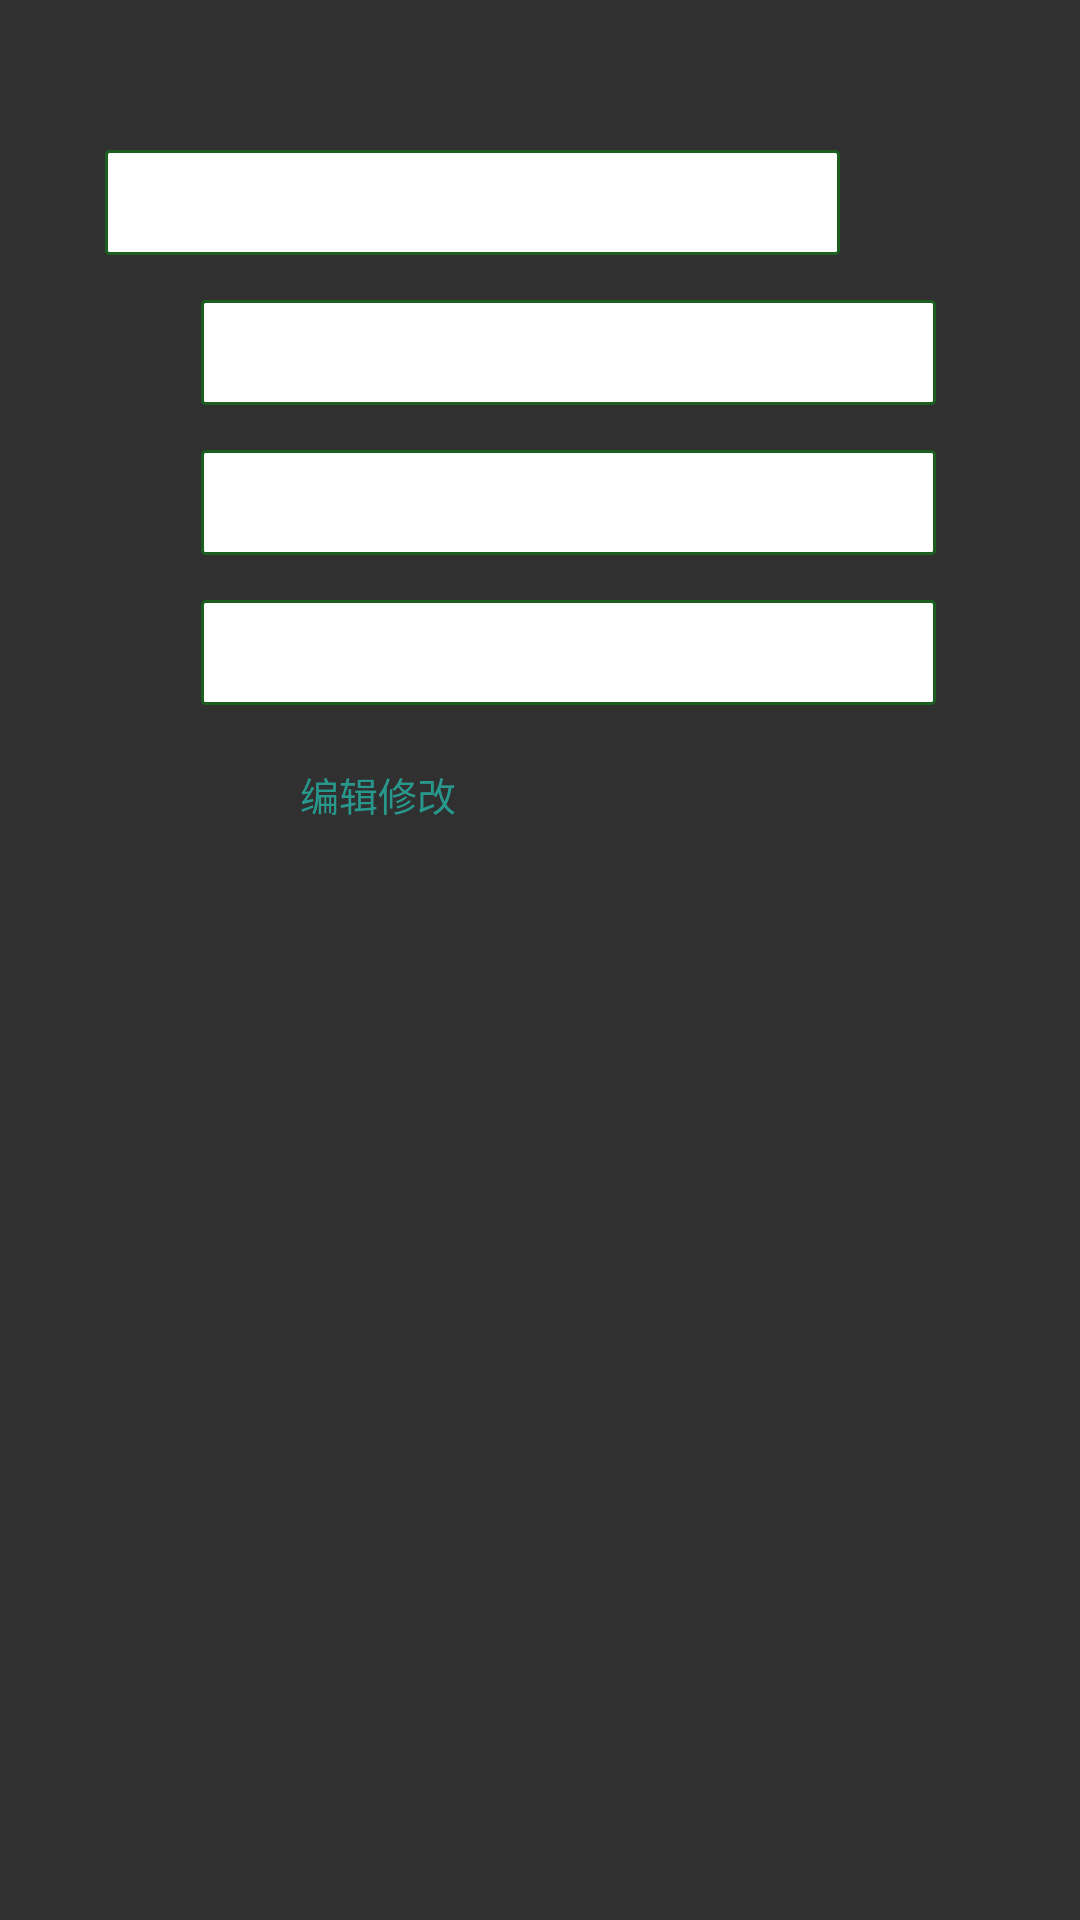

Produce the Android XML layout that renders to this screen, including the resource entries it uses.
<!-- AndroidManifest.xml: application theme Theme.AppCompat.NoActionBar -->
<!-- res/layout/dialog_infouser.xml -->
<?xml version="1.0" encoding="utf-8"?>
<LinearLayout
    xmlns:android="http://schemas.android.com/apk/res/android"
    android:layout_height="match_parent"
    android:layout_width="match_parent"
    android:orientation="vertical">



    <LinearLayout
        android:layout_width="wrap_content"
        android:layout_height="wrap_content"
        android:orientation="horizontal">
        <TextView
            android:layout_width="wrap_content"
            android:layout_height="wrap_content"
            android:background="@drawable/pg"
            android:layout_marginTop="35dp"
            android:layout_marginLeft="35dp"
            android:scaleX="0.6"
            android:scaleY="0.6"
            />
        <EditText
            android:layout_width="245dp"
            android:layout_height="35dp"
            android:hint=" ID"
            android:id="@+id/id"
            android:paddingLeft="10dp"
            android:layout_marginTop="50dp"
            android:background="@drawable/edit_border"/>
    </LinearLayout>
    <LinearLayout
        android:layout_width="wrap_content"
        android:layout_height="wrap_content"
        android:orientation="horizontal">
        <TextView
            android:layout_width="wrap_content"
            android:layout_height="wrap_content"
            android:background="@drawable/a0v"
            android:layout_marginTop="15dp"
            android:layout_marginLeft="52dp"
            android:scaleX="1.5"
            android:scaleY="1.5"
            />
        <EditText
            android:layout_width="245dp"
            android:layout_height="35dp"
            android:hint=" 输入用户名"
            android:id="@+id/username"
            android:paddingLeft="10dp"
            android:layout_marginTop="15dp"
            android:layout_marginLeft="15dp"
            android:background="@drawable/edit_border"/>
    </LinearLayout>
    <LinearLayout
        android:layout_width="wrap_content"
        android:layout_height="wrap_content"
        android:orientation="horizontal">
        <TextView
            android:layout_width="wrap_content"
            android:layout_height="wrap_content"
            android:background="@drawable/a0v"
            android:layout_marginTop="15dp"
            android:layout_marginLeft="52dp"
            android:scaleX="1.5"
            android:scaleY="1.5"
            />
        <EditText
            android:layout_width="245dp"
            android:layout_height="35dp"
            android:hint=" 输入手机号"
            android:id="@+id/phone"
            android:paddingLeft="10dp"
            android:layout_marginTop="15dp"
            android:layout_marginLeft="15dp"
            android:background="@drawable/edit_border"/>
    </LinearLayout>
    <LinearLayout
        android:layout_width="wrap_content"
        android:layout_height="wrap_content"
        android:orientation="horizontal">
        <TextView
            android:layout_width="wrap_content"
            android:layout_height="wrap_content"
            android:background="@drawable/a0v"
            android:layout_marginTop="15dp"
            android:layout_marginLeft="52dp"
            android:scaleX="1.5"
            android:scaleY="1.5"
            />
        <EditText
            android:layout_width="245dp"
            android:layout_height="35dp"
            android:hint=" 输入邮箱"
            android:id="@+id/email"
            android:paddingLeft="10dp"
            android:layout_marginTop="15dp"
            android:layout_marginLeft="15dp"
            android:background="@drawable/edit_border"/>
    </LinearLayout>



    <LinearLayout
        android:layout_width="300dp"
        android:layout_height="wrap_content"
        android:layout_gravity="center_vertical"
        android:orientation="horizontal"
        android:layout_marginBottom="10dp">
        <TextView
            android:layout_width="match_parent"
            android:layout_height="100dp"
            android:id="@+id/editText"
            android:text="编辑修改"
            android:layout_marginLeft="80dp"
            android:textColor="#29988C"
            android:padding="20dp"
            android:textSize="13dp"/>
    </LinearLayout>
</LinearLayout>
<!-- resources referenced by this layout -->
<resources>
  <!-- drawable edit_border (drawable) -->
  <?xml version="1.0" encoding="utf-8"?>
  <shape xmlns:android="http://schemas.android.com/apk/res/android">
      <solid android:color="#FFFFFF"/>
      <corners android:radius="1dp"/>
      <stroke android:color="#1B5E20" android:width="1dp"/>
  </shape>
</resources>
